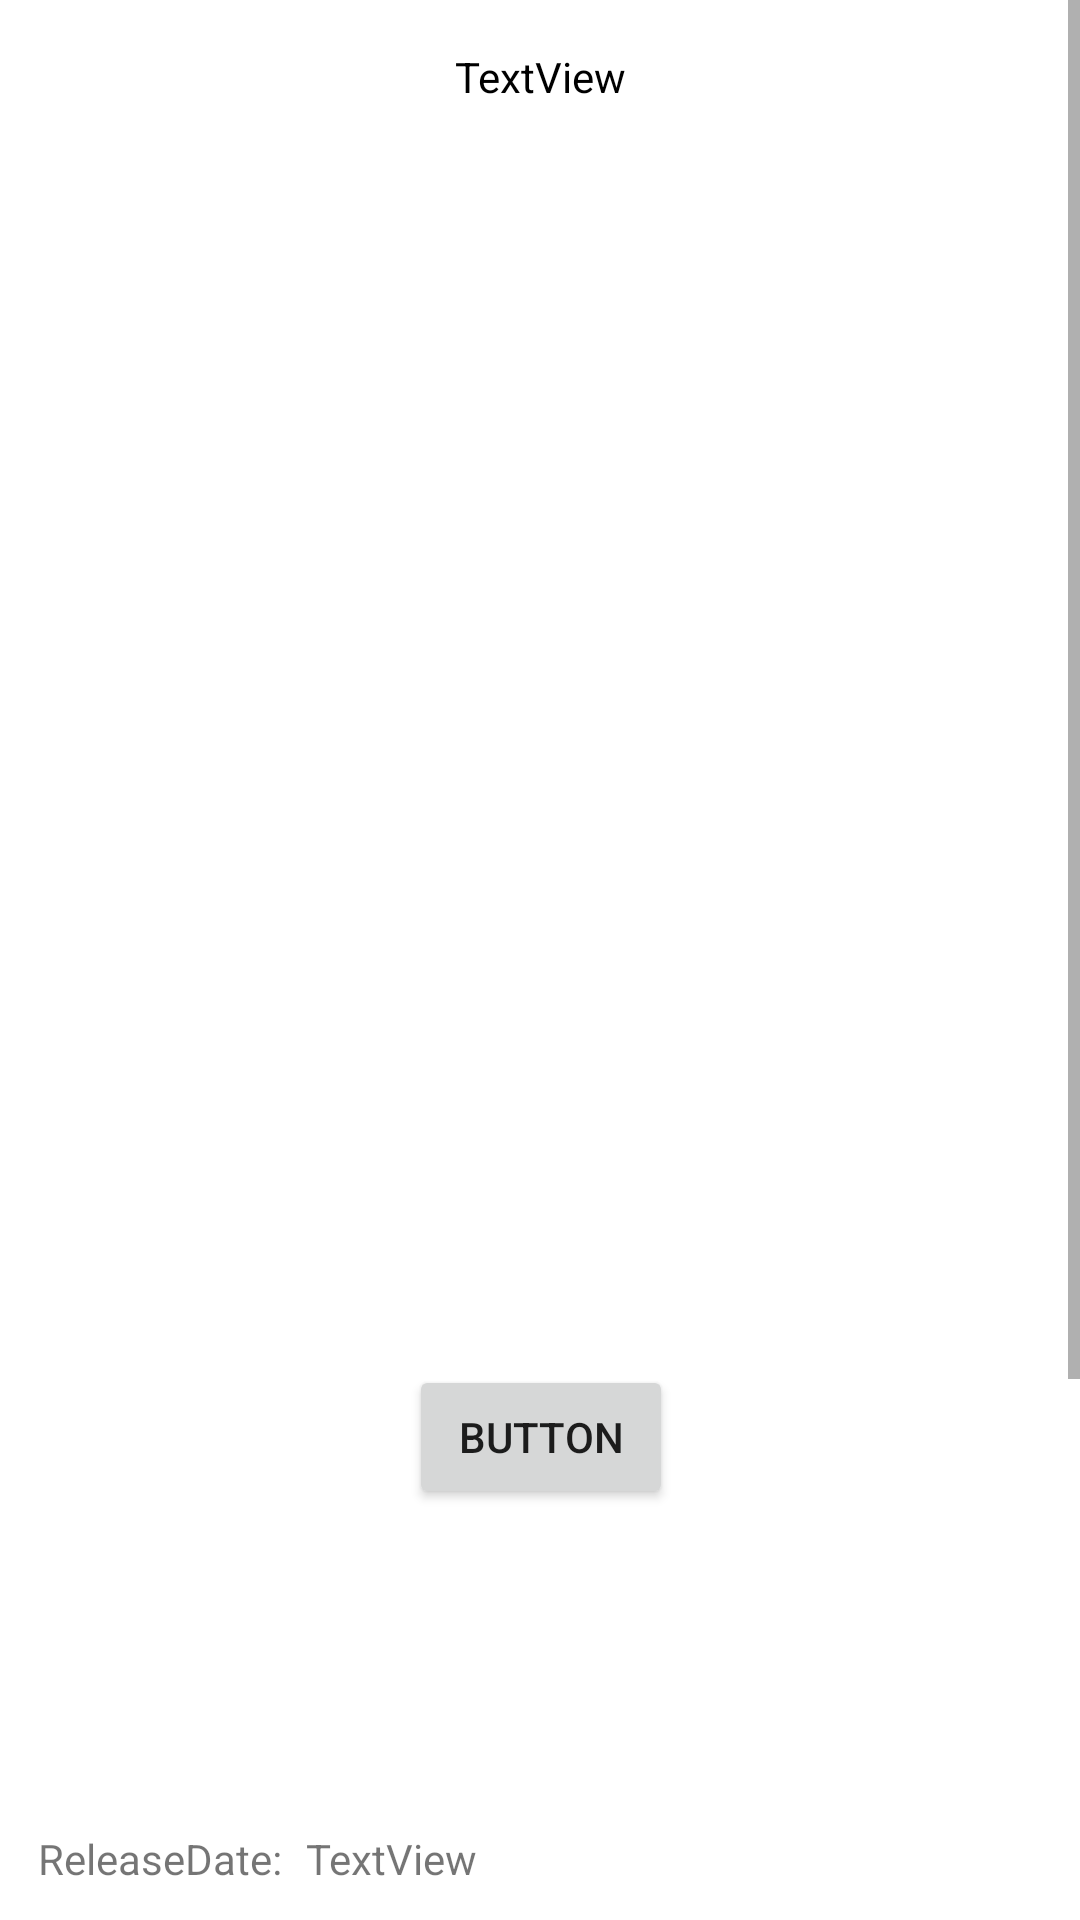

Android layout source for this screen:
<!-- AndroidManifest.xml: application theme Theme.Login_activit -->
<!-- res/layout/detail_fragment_screen_fragment.xml -->
<?xml version="1.0" encoding="utf-8"?>
<ScrollView xmlns:android="http://schemas.android.com/apk/res/android"
    xmlns:app="http://schemas.android.com/apk/res-auto"
    xmlns:tools="http://schemas.android.com/tools"
    android:layout_width="match_parent"
    android:layout_height="match_parent">


    <androidx.constraintlayout.widget.ConstraintLayout
        android:layout_width="match_parent"
        android:layout_height="wrap_content">


        <ImageView
            android:id="@+id/movieImg"
            android:layout_width="400dp"
            android:layout_height="400dp"
            android:layout_marginTop="8dp"
            app:layout_constraintEnd_toEndOf="parent"
            app:layout_constraintHorizontal_bias="0.498"
            app:layout_constraintStart_toStartOf="parent"
            app:layout_constraintTop_toBottomOf="@+id/titleText"
            tools:src="@tools:sample/avatars" />

        <TextView
            android:id="@+id/titleText"
            android:layout_width="wrap_content"
            android:layout_height="wrap_content"
            android:layout_marginTop="16dp"
            android:text="TextView"
            android:textColor="@color/black"
            app:layout_constraintEnd_toEndOf="parent"
            app:layout_constraintStart_toStartOf="parent"
            app:layout_constraintTop_toTopOf="parent" />

        <Button
            android:id="@+id/button"
            android:layout_width="wrap_content"
            android:layout_height="wrap_content"
            android:layout_marginTop="12dp"
            android:text="Button"
            app:layout_constraintEnd_toEndOf="@+id/movieImg"
            app:layout_constraintStart_toStartOf="@+id/movieImg"
            app:layout_constraintTop_toBottomOf="@+id/movieImg" />

        <TextView
            android:id="@+id/textvv"
            android:layout_width="wrap_content"
            android:layout_height="wrap_content"
            android:layout_marginTop="56dp"
            android:text="ReleaseDate:"
            app:layout_constraintEnd_toEndOf="parent"
            app:layout_constraintHorizontal_bias="0.045"
            app:layout_constraintStart_toStartOf="parent"
            app:layout_constraintTop_toBottomOf="@+id/overVievTxt" />

        <TextView
            android:id="@+id/releaseDateTxt"
            android:layout_width="wrap_content"
            android:layout_height="wrap_content"
            android:layout_marginStart="8dp"
            android:text="TextView"
            app:layout_constraintBottom_toBottomOf="@+id/textvv"
            app:layout_constraintStart_toEndOf="@+id/textvv"
            app:layout_constraintTop_toTopOf="@+id/textvv"
            app:layout_constraintVertical_bias="0.0" />

        <TextView
            android:id="@+id/textView8"
            android:layout_width="wrap_content"
            android:layout_height="wrap_content"
            android:layout_marginTop="12dp"
            android:text="Budget:"
            app:layout_constraintEnd_toEndOf="parent"
            app:layout_constraintHorizontal_bias="0.045"
            app:layout_constraintStart_toStartOf="parent"
            app:layout_constraintTop_toBottomOf="@+id/textvv" />

        <TextView
            android:id="@+id/budgetTxt"
            android:layout_width="wrap_content"
            android:layout_height="wrap_content"
            android:layout_marginStart="8dp"
            android:text="TextView"
            app:layout_constraintBottom_toBottomOf="@+id/textView8"
            app:layout_constraintStart_toEndOf="@+id/textView8"
            app:layout_constraintTop_toTopOf="@+id/textView8"
            app:layout_constraintVertical_bias="0.0" />

        <TextView
            android:paddingEnd="10dp"
            android:paddingStart="10dp"
            android:id="@+id/overVievTxt"
            android:layout_width="wrap_content"
            android:layout_height="wrap_content"
            android:layout_marginTop="32dp"
            android:textStyle="bold"
            android:textColor="@color/black"
            app:layout_constraintEnd_toEndOf="parent"
            app:layout_constraintHorizontal_bias="0.045"
            app:layout_constraintStart_toStartOf="parent"
            app:layout_constraintTop_toBottomOf="@+id/button" />

        <TextView
            android:id="@+id/textView12"
            android:layout_width="wrap_content"
            android:layout_height="wrap_content"
            android:layout_marginTop="16dp"
            android:text="language"
            app:layout_constraintEnd_toEndOf="parent"
            app:layout_constraintHorizontal_bias="0.045"
            app:layout_constraintStart_toStartOf="parent"
            app:layout_constraintTop_toBottomOf="@+id/textView8" />

        <TextView
            android:id="@+id/languageTxt"
            android:layout_width="wrap_content"
            android:layout_height="wrap_content"
            android:layout_marginStart="8dp"
            android:text="TextView"
            app:layout_constraintBottom_toBottomOf="@+id/textView12"
            app:layout_constraintStart_toEndOf="@+id/textView12"
            app:layout_constraintTop_toTopOf="@+id/textView12"
            app:layout_constraintVertical_bias="0.0" />

        <TextView
            android:id="@+id/textView14"
            android:layout_width="wrap_content"
            android:layout_height="wrap_content"
            android:layout_marginStart="20dp"
            android:layout_marginTop="16dp"
            android:text="Status:"
            app:layout_constraintStart_toStartOf="parent"
            app:layout_constraintTop_toBottomOf="@+id/textView12" />

        <TextView
            android:id="@+id/statusTxt"
            android:layout_width="wrap_content"
            android:layout_height="wrap_content"
            android:layout_marginStart="8dp"
            android:text="TextView"
            app:layout_constraintBottom_toBottomOf="@+id/textView14"
            app:layout_constraintStart_toEndOf="@+id/textView14"
            app:layout_constraintTop_toTopOf="@+id/textView14"
            app:layout_constraintVertical_bias="0.0" />

        <TextView
            android:id="@+id/tagLineTxt"
            android:layout_width="wrap_content"
            android:layout_height="wrap_content"
            android:layout_marginTop="20dp"
            android:text="TextView"
            app:layout_constraintEnd_toEndOf="parent"
            app:layout_constraintHorizontal_bias="0.045"
            app:layout_constraintStart_toStartOf="parent"
            app:layout_constraintTop_toBottomOf="@+id/textView14" />


        <TextView
            android:id="@+id/textView17"
            android:layout_width="wrap_content"
            android:layout_height="wrap_content"
            android:layout_marginTop="44dp"
            android:text="Full Cast"
            android:textColor="@color/black"
            app:layout_constraintEnd_toEndOf="parent"
            app:layout_constraintHorizontal_bias="0.045"
            app:layout_constraintStart_toStartOf="parent"
            app:layout_constraintTop_toBottomOf="@+id/tagLineTxt" />

        <androidx.appcompat.widget.LinearLayoutCompat
            android:id="@+id/companilinear"
            android:layout_width="match_parent"
            android:layout_height="wrap_content"
            android:layout_marginTop="10dp"
            app:layout_constraintEnd_toEndOf="parent"
            app:layout_constraintStart_toStartOf="parent"
            app:layout_constraintTop_toBottomOf="@+id/textView17">

            <androidx.recyclerview.widget.RecyclerView
                android:id="@+id/castRecyclerView"
                android:layout_width="match_parent"
                android:layout_height="wrap_content" />
        </androidx.appcompat.widget.LinearLayoutCompat>


        <TextView
            android:id="@+id/castTextView"
            android:layout_width="wrap_content"
            android:layout_height="wrap_content"
            android:layout_marginStart="4dp"
            android:layout_marginTop="20dp"
            android:text="Production Company"
            android:textColor="@color/black"
            app:layout_constraintEnd_toEndOf="parent"
            app:layout_constraintHorizontal_bias="0.04"
            app:layout_constraintStart_toStartOf="parent"
            app:layout_constraintTop_toBottomOf="@+id/companilinear" />

        <androidx.appcompat.widget.LinearLayoutCompat
            android:layout_width="match_parent"
            android:layout_height="wrap_content"
            android:layout_marginTop="10dp"
            app:layout_constraintEnd_toEndOf="parent"
            app:layout_constraintStart_toStartOf="parent"
            app:layout_constraintTop_toBottomOf="@id/castTextView">

            <androidx.recyclerview.widget.RecyclerView
                android:id="@+id/companyRecyclerview"
                android:layout_width="match_parent"
                android:layout_height="wrap_content">

            </androidx.recyclerview.widget.RecyclerView>
        </androidx.appcompat.widget.LinearLayoutCompat>


    </androidx.constraintlayout.widget.ConstraintLayout>

</ScrollView>
<!-- resources referenced by this layout -->
<resources>
  <style name="Theme.Login_activit" parent="Theme.MaterialComponents.DayNight.NoActionBar">
          
          <item name="colorPrimary">@color/purple_500</item>
          <item name="colorPrimaryVariant">@color/purple_700</item>
          <item name="colorOnPrimary">@color/white</item>
          
          <item name="colorSecondary">@color/teal_200</item>
          <item name="colorSecondaryVariant">@color/teal_700</item>
          <item name="colorOnSecondary">@color/black</item>
          
          <item name="android:statusBarColor" tools:targetApi="l">?attr/colorPrimaryVariant</item>
          
      </style>
  <!-- not gathered from this repository: default colours our renderer supplied (Android Studio template values) -->
  <color name="purple_500">#FF6200EE</color>
  <color name="purple_700">#FF3700B3</color>
  <color name="teal_200">#FF03DAC5</color>
  <color name="teal_700">#FF018786</color>
  <color name="black">#FF000000</color>
  <color name="white">#FFFFFFFF</color>
</resources>
